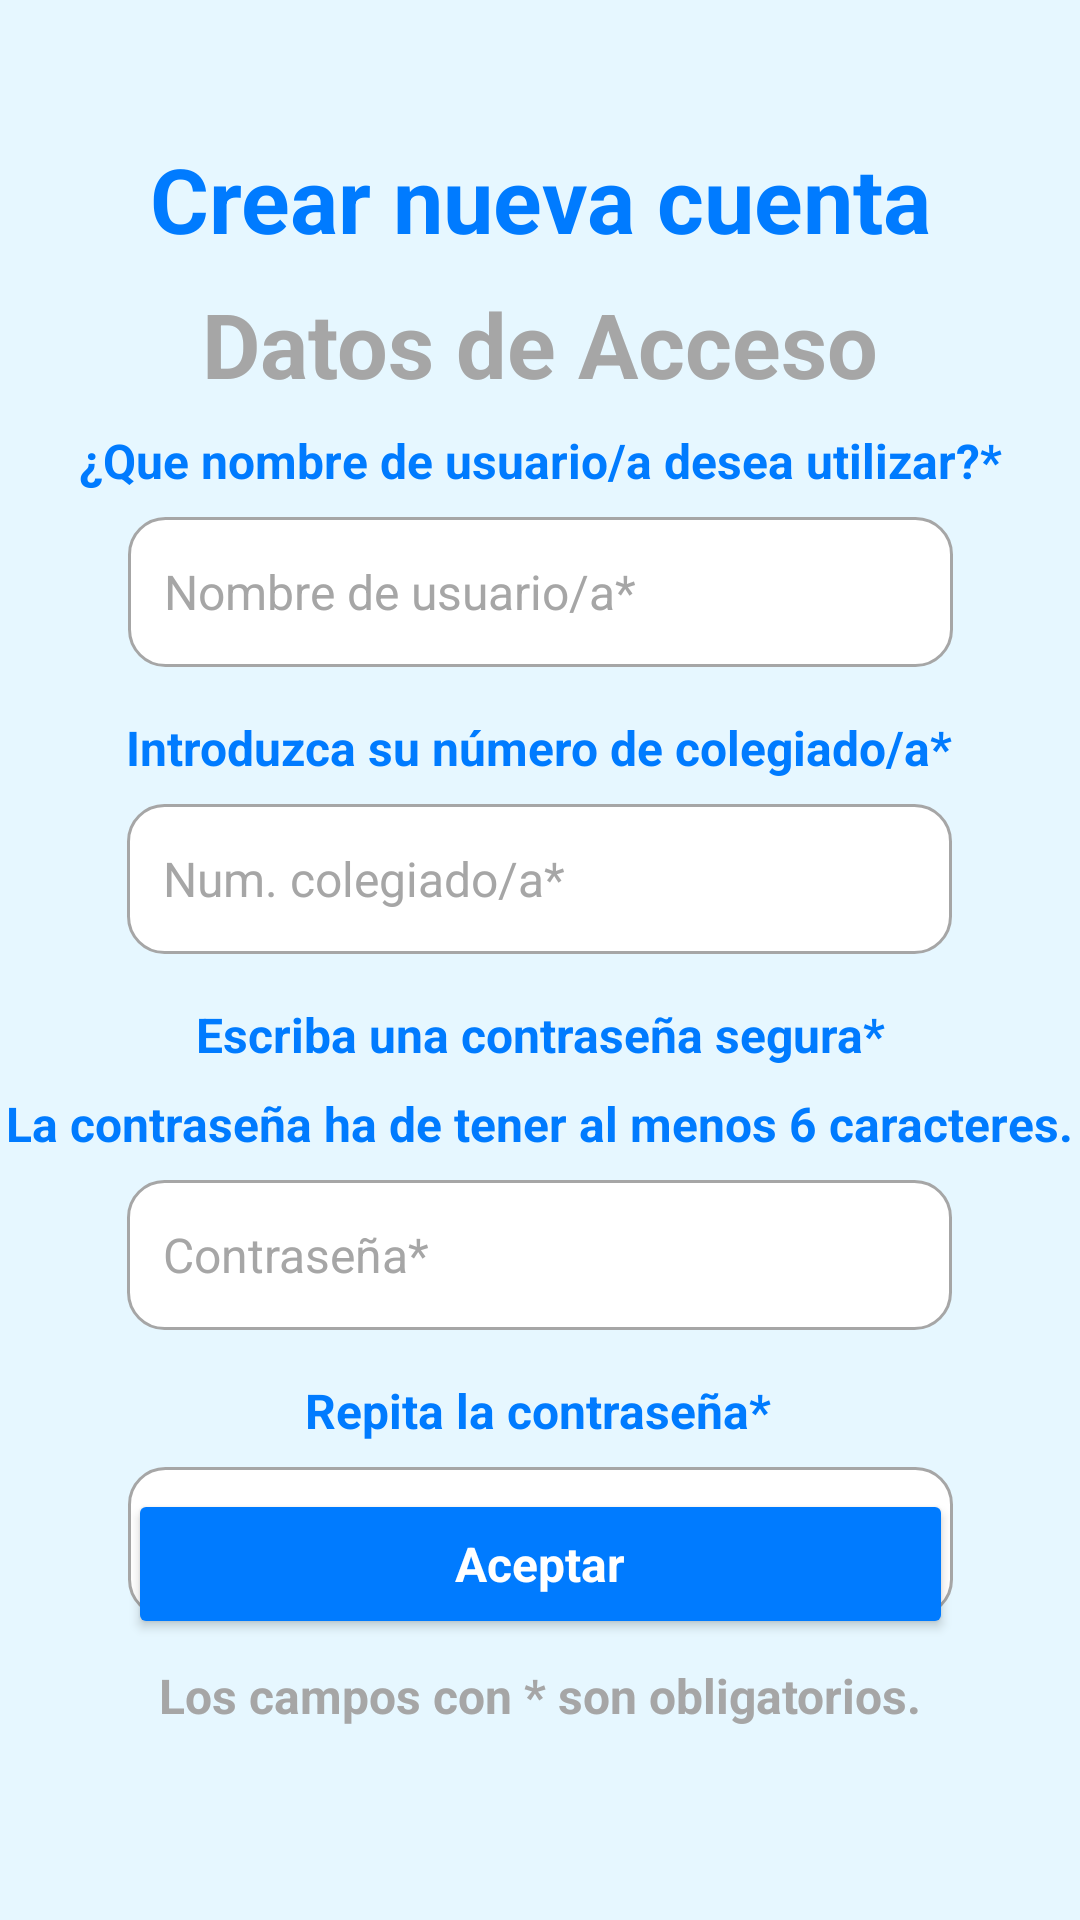

Android layout source for this screen:
<!-- AndroidManifest.xml: application theme Theme.DiagnoSkin_app -->
<!-- res/layout/login_activity_alta_datos_de_acceso.xml -->
<?xml version="1.0" encoding="utf-8"?>
<androidx.constraintlayout.widget.ConstraintLayout xmlns:android="http://schemas.android.com/apk/res/android"
    xmlns:app="http://schemas.android.com/apk/res-auto"
    xmlns:tools="http://schemas.android.com/tools"
    android:id="@+id/main"
    style="@style/ColorFondoLogin"
    android:layout_width="match_parent"
    android:layout_height="match_parent"
    tools:context="es.studium.login.AltaDatosDeAccesoActivity">

    

    <TextView
        android:id="@+id/LO_lbl_TituloNuevaCuentaUsuario"
        style="@style/TextosAzul_tam30"
        android:layout_width="wrap_content"
        android:layout_height="wrap_content"
        android:layout_marginTop="46dp"
        android:text="@string/LO_lbl_tituloNuevaCuentaUsuario"
        app:layout_constraintBottom_toBottomOf="parent"
        app:layout_constraintEnd_toEndOf="parent"
        app:layout_constraintStart_toStartOf="parent"
        app:layout_constraintTop_toTopOf="parent"
        app:layout_constraintVertical_bias="0.0" />

    <TextView
        android:id="@+id/LO_lbl_DatosDeAcceso"
        style="@style/TextosGris_tam30"
        android:layout_marginTop="8dp"
        android:layout_width="wrap_content"
        android:layout_height="wrap_content"
        android:text="@string/LO_lbl_subTituloNuevaCuentaUsuario"
        app:layout_constraintBottom_toBottomOf="parent"
        app:layout_constraintEnd_toEndOf="parent"
        app:layout_constraintStart_toStartOf="parent"
        app:layout_constraintTop_toBottomOf="@+id/LO_lbl_TituloNuevaCuentaUsuario"
        app:layout_constraintVertical_bias="0.0" />

    <TextView
        android:id="@+id/LO_lbl_preguntaNombreUsuario"
        style="@style/TextosAzul_tam16"
        android:layout_width="wrap_content"
        android:layout_height="wrap_content"
        android:layout_marginTop="8dp"
        android:text="@string/LO_lbl_preguntaNombreUsuario"
        app:layout_constraintBottom_toBottomOf="parent"
        app:layout_constraintEnd_toEndOf="parent"
        app:layout_constraintStart_toStartOf="parent"
        app:layout_constraintTop_toBottomOf="@+id/LO_lbl_DatosDeAcceso"
        app:layout_constraintVertical_bias="0.0" />

    <EditText
        android:id="@+id/LO_txt_IntroducirUsuario"
        style="@style/EditTextRedondeado"
        android:layout_width="275dp"
        android:layout_height="50dp"
        android:layout_marginTop="8dp"
        android:ems="10"
        android:hint="@string/LO_hintNombreUsuario"
        android:maxLength="45"
        android:inputType="text"
        app:layout_constraintBottom_toBottomOf="parent"
        app:layout_constraintEnd_toEndOf="parent"
        app:layout_constraintStart_toStartOf="parent"
        app:layout_constraintTop_toBottomOf="@+id/LO_lbl_preguntaNombreUsuario"
        app:layout_constraintVertical_bias="0.0" />

    <TextView
        android:id="@+id/LO_lbl_preguntaNumColegiado"
        style="@style/TextosAzul_tam16"
        android:layout_width="wrap_content"
        android:layout_height="wrap_content"
        android:layout_marginTop="16dp"
        android:text="@string/LO_lbl_preguntaNumColegiado"
        app:layout_constraintBottom_toBottomOf="parent"
        app:layout_constraintEnd_toEndOf="parent"
        app:layout_constraintHorizontal_bias="0.498"
        app:layout_constraintStart_toStartOf="parent"
        app:layout_constraintTop_toBottomOf="@+id/LO_txt_IntroducirUsuario"
        app:layout_constraintVertical_bias="0.0" />

    <EditText
        android:id="@+id/LO_txt_IntroducirNumColegiado"
        style="@style/EditTextRedondeado"
        android:layout_width="275dp"
        android:layout_height="50dp"
        android:layout_marginTop="8dp"
        android:ems="10"
        android:hint="@string/LO_hintNumColegiado"
        android:inputType="text"
        android:maxLength="45"
        app:layout_constraintBottom_toBottomOf="parent"
        app:layout_constraintEnd_toEndOf="parent"
        app:layout_constraintHorizontal_bias="0.497"
        app:layout_constraintStart_toStartOf="parent"
        app:layout_constraintTop_toBottomOf="@+id/LO_lbl_preguntaNumColegiado"
        app:layout_constraintVertical_bias="0.0" />

    <TextView
        android:id="@+id/LO_lbl_claveSegura"
        style="@style/TextosAzul_tam16"
        android:layout_width="wrap_content"
        android:layout_height="wrap_content"
        android:layout_marginTop="16dp"
        android:text="@string/LO_lbl_claveSegura"
        app:layout_constraintBottom_toBottomOf="parent"
        app:layout_constraintEnd_toEndOf="parent"
        app:layout_constraintHorizontal_bias="0.502"
        app:layout_constraintStart_toStartOf="parent"
        app:layout_constraintTop_toBottomOf="@+id/LO_txt_IntroducirNumColegiado"
        app:layout_constraintVertical_bias="0.0" />

    <TextView
        android:id="@+id/LO_lbl_digitosClave"
        style="@style/TextosAzul_tam16"
        android:layout_width="wrap_content"
        android:layout_height="wrap_content"
        android:layout_marginTop="8dp"
        android:text="@string/LO_lbl_digitosClave"
        app:layout_constraintBottom_toBottomOf="parent"
        app:layout_constraintEnd_toEndOf="parent"
        app:layout_constraintHorizontal_bias="0.498"
        app:layout_constraintStart_toStartOf="parent"
        app:layout_constraintTop_toBottomOf="@+id/LO_lbl_claveSegura"
        app:layout_constraintVertical_bias="0.0" />

    <EditText
        android:id="@+id/LO_txt_IntroducirClave1"
        style="@style/EditTextRedondeado"
        android:layout_width="275dp"
        android:layout_height="50dp"
        android:layout_marginTop="8dp"
        android:ems="10"
        android:hint="@string/LO_hintClave"
        android:inputType="text"
        android:maxLength="256"
        app:layout_constraintBottom_toBottomOf="parent"
        app:layout_constraintEnd_toEndOf="parent"
        app:layout_constraintHorizontal_bias="0.497"
        app:layout_constraintStart_toStartOf="parent"
        app:layout_constraintTop_toBottomOf="@+id/LO_lbl_digitosClave"
        app:layout_constraintVertical_bias="0.0" />

    <TextView
        android:id="@+id/LO_lbl_repitaClave"
        style="@style/TextosAzul_tam16"
        android:layout_width="wrap_content"
        android:layout_height="wrap_content"
        android:layout_marginTop="16dp"
        android:text="@string/LO_lbl_repitaClave"
        app:layout_constraintBottom_toBottomOf="parent"
        app:layout_constraintEnd_toEndOf="parent"
        app:layout_constraintHorizontal_bias="0.498"
        app:layout_constraintStart_toStartOf="parent"
        app:layout_constraintTop_toBottomOf="@+id/LO_txt_IntroducirClave1"
        app:layout_constraintVertical_bias="0.0" />

    <EditText
        android:id="@+id/LO_txt_IntroducirClave2"
        style="@style/EditTextRedondeado"
        android:layout_width="275dp"
        android:layout_height="50dp"
        android:layout_marginTop="8dp"
        android:ems="10"
        android:hint="@string/LO_hintClave"
        android:inputType="text"
        android:maxLength="256"
        app:layout_constraintBottom_toBottomOf="parent"
        app:layout_constraintEnd_toEndOf="parent"
        app:layout_constraintStart_toStartOf="parent"
        app:layout_constraintTop_toBottomOf="@+id/LO_lbl_repitaClave"
        app:layout_constraintVertical_bias="0.0" />

    <Button
        android:id="@+id/LO_btn_AceptarDatosAcceso"
        style="@style/EstiloBotonesLogin"
        android:layout_width="275dp"
        android:layout_height="50dp"
        android:layout_marginTop="16dp"
        android:text="@string/LO_btn_AceptarDatosAcceso"
        app:layout_constraintBottom_toBottomOf="parent"
        app:layout_constraintEnd_toEndOf="parent"
        app:layout_constraintStart_toStartOf="parent"
        app:layout_constraintBottom_toTopOf="@+id/LO_lbl_camposObligatorios"
        android:layout_marginBottom="8dp"
        app:layout_constraintVertical_bias="0.0" />

    <TextView
        android:id="@+id/LO_lbl_camposObligatorios"
        android:layout_width="wrap_content"
        android:layout_height="wrap_content"
        android:layout_marginTop="8dp"
        style="@style/TextosGris_tam16"
        android:text="@string/LO_lbl_camposObligatorios"
        app:layout_constraintBottom_toBottomOf="parent"
        app:layout_constraintEnd_toEndOf="parent"
        app:layout_constraintStart_toStartOf="parent"
        android:layout_marginBottom="64dp"
        app:layout_constraintVertical_bias="0.0" />

</androidx.constraintlayout.widget.ConstraintLayout>
<!-- resources referenced by this layout -->
<resources>
  <!-- drawable icono_flecha (drawable) -->
  <vector xmlns:android="http://schemas.android.com/apk/res/android"
      android:width="24dp"
      android:height="24dp"
      android:viewportWidth="24.0"
      android:viewportHeight="24.0">
      <path
          android:fillColor="@color/grisContraste"
          android:pathData="M20,11H7.83l5.59,-5.59L12,4l-8,8 8,8 1.41,-1.41L7.83,13H20v-2z"/>
  </vector>
  <string name="LO_btn_AceptarDatosAcceso">Aceptar</string>
  <string name="LO_hintClave">Contraseña*</string>
  <string name="LO_hintNombreUsuario">Nombre de usuario/a*</string>
  <string name="LO_hintNumColegiado">Num. colegiado/a*</string>
  <string name="LO_lbl_camposObligatorios">Los campos con * son obligatorios.</string>
  <string name="LO_lbl_claveSegura">Escriba una contraseña segura*</string>
  <string name="LO_lbl_digitosClave">La contraseña ha de tener al menos 6 caracteres.</string>
  <string name="LO_lbl_preguntaNombreUsuario">¿Que nombre de usuario/a desea utilizar?*</string>
  <string name="LO_lbl_preguntaNumColegiado">Introduzca su número de colegiado/a*</string>
  <string name="LO_lbl_repitaClave">Repita la contraseña*</string>
  <string name="LO_lbl_subTituloNuevaCuentaUsuario">Datos de Acceso</string>
  <string name="LO_lbl_tituloNuevaCuentaUsuario">Crear nueva cuenta</string>
  <style name="ColorFondoLogin" parent="Theme.AppCompat.Light.NoActionBar">
          <item name="android:background">@color/celesteFondoLogin</item>
      </style>
  <style name="EditTextRedondeado">
          <item name="android:background">@drawable/edittext_redondeado</item>
          <item name="android:padding">12dp</item>
          <item name="android:textColorHint">@color/grisContraste</item>
          <item name="android:textColor">@color/grisContraste</item>
          <item name="android:textSize">16sp</item>
      </style>
  <style name="EstiloBotonesLogin" parent="Theme.AppCompat.DayNight.NoActionBar">
          <item name="android:textSize">16sp</item>
          <item name="android:textColor">@color/white</item>
          <item name="android:textStyle">bold</item>
          <item name="android:backgroundTint">@color/azulBrillante</item>
      </style>
  <style name="TextosAzul_tam16" parent="Theme.Material3.DayNight.NoActionBar">
          <item name="android:textSize">16sp</item>
          <item name="android:textColor">@color/azulBrillante</item>
          <item name="android:textStyle">bold</item>
      </style>
  <style name="TextosAzul_tam30" parent="Theme.Material3.DayNight.NoActionBar">
          <item name="android:textSize">30sp</item>
          <item name="android:textColor">@color/azulBrillante</item>
          <item name="android:textStyle">bold</item>
      </style>
  <style name="TextosGris_tam16" parent="Theme.Material3.DayNight.NoActionBar">
          <item name="android:textSize">16sp</item>
          <item name="android:textColor">@color/grisContraste</item>
          <item name="android:textStyle">bold</item>
      </style>
  <style name="TextosGris_tam30" parent="Theme.Material3.DayNight.NoActionBar">
          <item name="android:textSize">30sp</item>
          <item name="android:textColor">@color/grisContraste</item>
          <item name="android:textStyle">bold</item>
      </style>
  <style name="Theme.DiagnoSkin_app" parent="Base.Theme.DiagnoSkin_app" />
  <color name="grisContraste">#A6A6A6</color>
  <color name="celesteFondoLogin">#E6F7FF</color>
  <color name="white">#FFFFFFFF</color>
  <color name="azulBrillante">#007BFF</color>
  <style name="Base.Theme.DiagnoSkin_app" parent="Theme.Material3.DayNight.NoActionBar">
          
          
          <item name="android:windowFullscreen">true</item>
  
          
          <item name="android:navigationBarColor">@android:color/transparent</item>
          <item name="android:enforceNavigationBarContrast">false</item>
      </style>
</resources>
